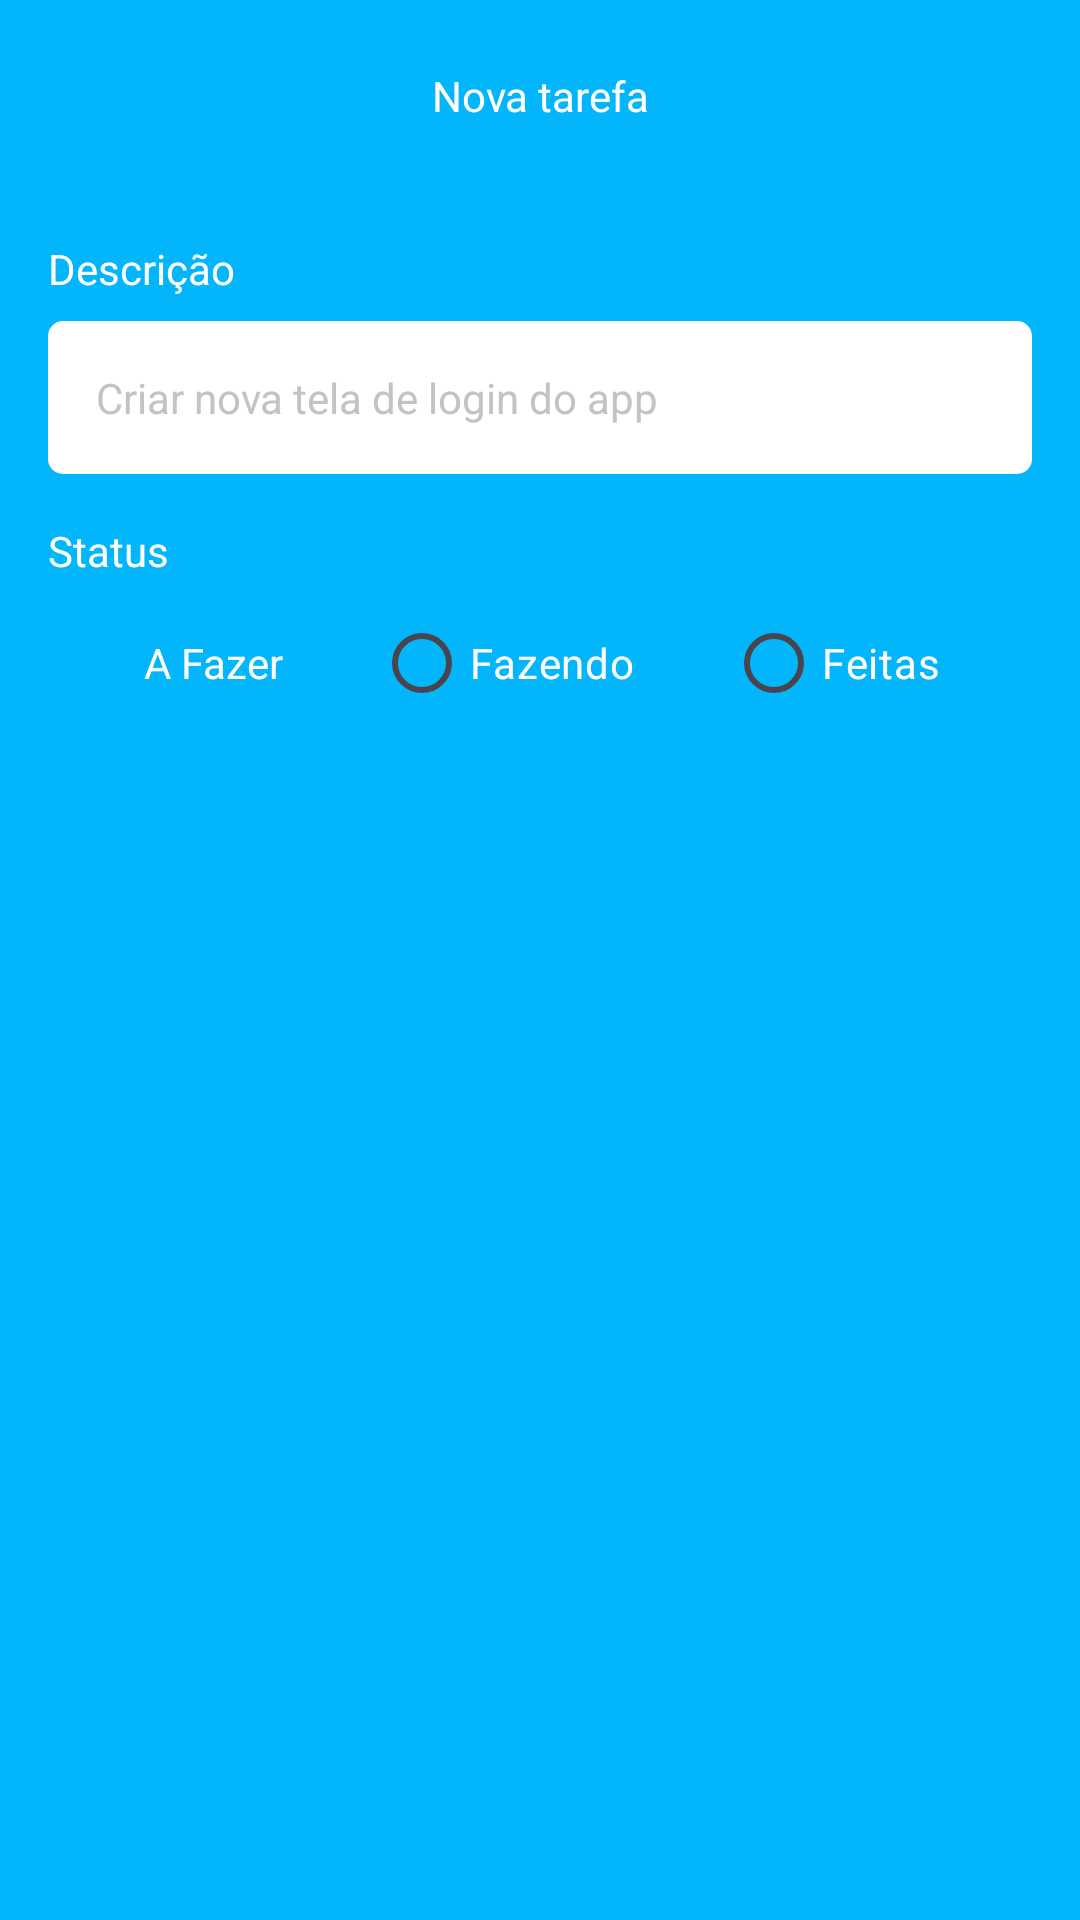

Write the Android layout XML for this screen, with the resource values it uses.
<!-- AndroidManifest.xml: application theme Theme.TaskAPP -->
<!-- res/layout/fragment_form_task.xml -->
<?xml version="1.0" encoding="utf-8"?>
<ScrollView xmlns:android="http://schemas.android.com/apk/res/android"
    xmlns:app="http://schemas.android.com/apk/res-auto"
    xmlns:tools="http://schemas.android.com/tools"
    android:layout_width="match_parent"
    android:layout_height="match_parent"
    android:fillViewport="true"
    tools:context=".ui.fragment.FormTaskFragment">

    <LinearLayout
        android:layout_width="match_parent"
        android:layout_height="wrap_content"
        android:orientation="vertical">
        <com.google.android.material.appbar.AppBarLayout
            android:layout_width="match_parent"
            android:layout_height="wrap_content"
            android:backgroundTint="@color/color_default"
            >

            <com.google.android.material.appbar.MaterialToolbar
                android:id="@+id/toolbar"
                android:layout_width="match_parent"
                android:layout_height="wrap_content"
                app:navigationIcon="@drawable/baseline_arrow_back_24"
                >

                <TextView
                    android:id="@+id/textToolbar"
                    android:layout_width="wrap_content"
                    android:layout_height="wrap_content"
                    android:text="Nova tarefa"
                    android:textColor="@color/white"
                    android:layout_gravity="center"

                    />

            </com.google.android.material.appbar.MaterialToolbar>

        </com.google.android.material.appbar.AppBarLayout>

        <androidx.constraintlayout.widget.ConstraintLayout
            android:layout_width="match_parent"
            android:layout_height="match_parent"
            android:padding="16dp">

            <TextView
                android:id="@+id/textView"
                android:layout_width="wrap_content"
                android:layout_height="wrap_content"
                android:text="@string/text_description_from_task_fragment"
                android:textColor="@color/white"
                app:layout_constraintStart_toStartOf="parent"
                app:layout_constraintTop_toTopOf="parent" />

            <EditText
                android:id="@+id/editDescription"
                android:layout_width="match_parent"
                android:layout_height="wrap_content"
                android:layout_marginTop="8dp"
                android:hint="@string/hint_description_from_task_fragment"
                android:inputType="text"
                style="@style/EditTextTheme"
                app:layout_constraintEnd_toEndOf="parent"
                app:layout_constraintStart_toStartOf="@+id/textView"
                app:layout_constraintTop_toBottomOf="@+id/textView" />

            <TextView
                android:id="@+id/textView2"
                android:layout_width="wrap_content"
                android:layout_height="wrap_content"
                android:text="@string/text_status_from_task_fragment"
                android:layout_marginTop="16dp"
                android:textColor="@color/white"
                app:layout_constraintStart_toStartOf="@+id/editDescription"
                app:layout_constraintTop_toBottomOf="@+id/editDescription" />

            <RadioGroup
                android:id="@+id/rgStatus"
                android:layout_width="match_parent"
                android:layout_height="wrap_content"
                android:layout_marginTop="4dp"
                android:orientation="horizontal"
                android:backgroundTint="@color/white"
                app:layout_constraintTop_toBottomOf="@+id/textView2"
                tools:layout_editor_absoluteX="16dp">

                <RadioButton
                    android:id="@+id/rbTodo"
                    android:layout_width="wrap_content"
                    android:layout_height="wrap_content"
                    android:layout_weight="1"
                    android:checked="true"
                    style="@style/CustomRadioButton"
                    android:text="@string/radio_todo_from_task_fragment" />
                <RadioButton
                    android:id="@+id/rbDoing"
                    android:layout_width="wrap_content"
                    android:layout_height="wrap_content"
                    android:layout_weight="1"
                    android:backgroundTint="@color/white"
                    android:textColorHint="@color/white"
                    android:textColorHighlight="@color/white"
                    android:shadowColor="@color/white"
                    android:textColorLink="@color/white"
                    android:buttonTint="@color/white"
                    android:text="@string/radio_doing_from_task_fragment"
                    android:textColor="@color/white" />

                <RadioButton
                    android:id="@+id/rbDone"
                    android:layout_width="wrap_content"
                    android:layout_height="wrap_content"
                    android:layout_weight="1"
                    android:backgroundTint="@color/white"
                    android:textColorHint="@color/white"
                    android:textColorHighlight="@color/white"
                    android:shadowColor="@color/white"
                    android:textColorLink="@color/white"
                    android:buttonTint="@color/white"
                    android:text="@string/radio_done_from_task_fragment"
                    android:textColor="@color/white" />
            </RadioGroup>

            <com.google.android.material.button.MaterialButton
                android:id="@+id/btnSave"
                android:layout_width="match_parent"
                android:layout_height="wrap_content"
                android:layout_marginTop="16dp"
                android:text="@string/text_button_from_task_fragment"
                style="@style/ButtonTheme"
                app:layout_constraintEnd_toEndOf="parent"
                app:layout_constraintStart_toStartOf="parent"
                app:layout_constraintTop_toBottomOf="@+id/rgStatus" />


            <ProgressBar
                android:id="@+id/progressBar"
                android:layout_width="wrap_content"
                android:layout_height="wrap_content"
                android:layout_gravity="center"
                android:layout_marginTop="8dp"
                android:indeterminateTint="@color/white"
                android:visibility="invisible"
                app:layout_constraintEnd_toEndOf="parent"
                app:layout_constraintStart_toStartOf="parent"
                app:layout_constraintTop_toBottomOf="@+id/btnSave"
                tools:visibility="visible" />
        </androidx.constraintlayout.widget.ConstraintLayout>

    </LinearLayout>
</ScrollView>
<!-- resources referenced by this layout -->
<resources>
  <color name="color_default">#03B6FC</color>
  <color name="white">#FFFFFFFF</color>
  <string name="hint_description_from_task_fragment">Criar nova tela de login do app</string>
  <string name="radio_doing_from_task_fragment">Fazendo</string>
  <string name="radio_done_from_task_fragment">Feitas</string>
  <string name="radio_todo_from_task_fragment">A Fazer</string>
  <string name="text_button_from_task_fragment">Salvar</string>
  <string name="text_description_from_task_fragment">Descrição</string>
  <string name="text_status_from_task_fragment">Status</string>
  <style name="ButtonTheme" parent="Theme.Material3.Dark.NoActionBar">
          <item name="android:background">@drawable/bg_btn_text</item>
          <item name="android:textAllCaps">false</item>
          <item name="android:textColor">@color/color_default</item>
          <item name="backgroundTint">@null</item>
      </style>
  <style name="CustomRadioButton" parent="Widget.AppCompat.CompoundButton.RadioButton">
          <item name="android:buttonTint">@color/white</item>
          <item name="android:textColor">@color/white</item>
      </style>
  <style name="EditTextTheme" parent="Theme.Material3.Dark.NoActionBar">
          <item name="android:background">@drawable/bg_edit</item>
          <item name="android:padding">16dp</item>
          <item name="android:textSize">14sp</item>
          <item name="android:textColorHint">#c3c3c3</item>
      </style>
  <style name="Theme.TaskAPP" parent="Base.Theme.TaskAPP" />
  <!-- drawable bg_edit (drawable) -->
  <?xml version="1.0" encoding="utf-8"?>
  <shape
      xmlns:android="http://schemas.android.com/apk/res/android"
      android:shape="rectangle"
      >
      <solid android:color="@color/white"/>
      <corners android:radius="5dp"/>
  </shape>
  <style name="Base.Theme.TaskAPP" parent="Theme.Material3.DayNight.NoActionBar">
          
          <item name="colorPrimary">@color/color_default</item>
          <item name="colorPrimaryVariant">@color/color_default</item>
          <item name="android:windowBackground">@color/color_default</item>
      </style>
</resources>
